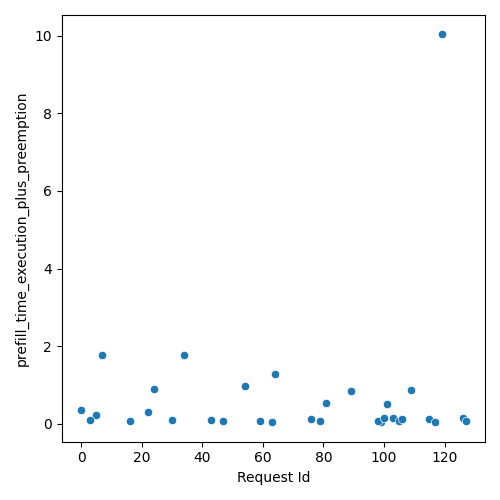

The data file committed next to this chart (first rows):
Request Id, prefill_time_execution_plus_preemption
5, 0.2347
24, 0.8873
3, 0.1059
63, 0.04272
79, 0.06136
16, 0.08126
0, 0.3468
34, 1.767
64, 1.274
22, 0.3078
7, 1.776
43, 0.09224
47, 0.0651
76, 0.1155
99, 0.04347
54, 0.9709
59, 0.08525
119, 10.03
115, 0.1136
30, 0.1017
89, 0.8481
109, 0.8609
98, 0.07952
103, 0.1461
105, 0.06462
81, 0.5278
101, 0.5222
100, 0.148
106, 0.1244
117, 0.04587
126, 0.1404
127, 0.06288
